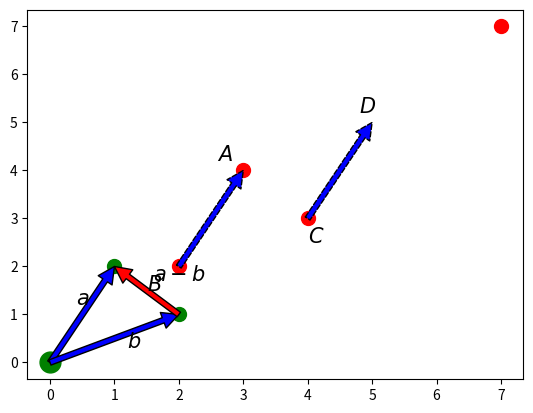

The matplotlib source for this figure:
import numpy as np
import matplotlib.pyplot as plt

# 벡터의 차
# a - b = c 를 a = b + c 와 같은 의미인 것을 활용한다.

a = np.array([1, 2])
b = np.array([2, 1])
c = a - b

plt.annotate('', xy=a, xytext=(0, 0), arrowprops=dict(facecolor='blue'))
plt.annotate('', xy=b, xytext=(0, 0), arrowprops=dict(facecolor='blue'))
plt.annotate('', xy=a, xytext=b, arrowprops=dict(facecolor='red'))

plt.plot(0, 0, 'go', ms=10)
plt.plot(a[0], a[1], 'go', ms=10)
plt.plot(b[0], b[1], 'go', ms=10)

plt.text(0.4, 1.2, '$a$', fontdict={'size':15})
plt.text(1.2, 0.3, '$b$', fontdict={'size':15})
plt.text(1.6, 1.7, '$a-b$', fontdict={'size':15})

plt.show()

# Word2Vec 
# DD = CC + (AA-BB)를 벡터의 공간에 표현할 경우

a = np.array([3, 4])
b = np.array([4, 3])
c = a + b

plt.annotate('', xy=a, xytext=(2,2), arrowprops=dict(facecolor='blue', ls='dashed'))
plt.annotate('', xy=(5, 5), xytext=b, arrowprops=dict(facecolor='blue', ls='dashed'))

plt.plot(0, 0, 'go', ms=15)
plt.plot(2, 2, 'ro', ms=10)
plt.plot(a[0], a[1], 'ro', ms=10)
plt.plot(b[0], b[1], 'ro', ms=10)
plt.plot(c[0], c[1], 'ro', ms=10)

plt.text(1.5, 1.5, '$B$', fontdict={'size':15})
plt.text(2.6, 4.2, '$A$', fontdict={'size':15})
plt.text(4, 2.5, '$C$', fontdict={'size':15})
plt.text(4.8, 5.2, '$D$', fontdict={'size':15})

plt.show()
